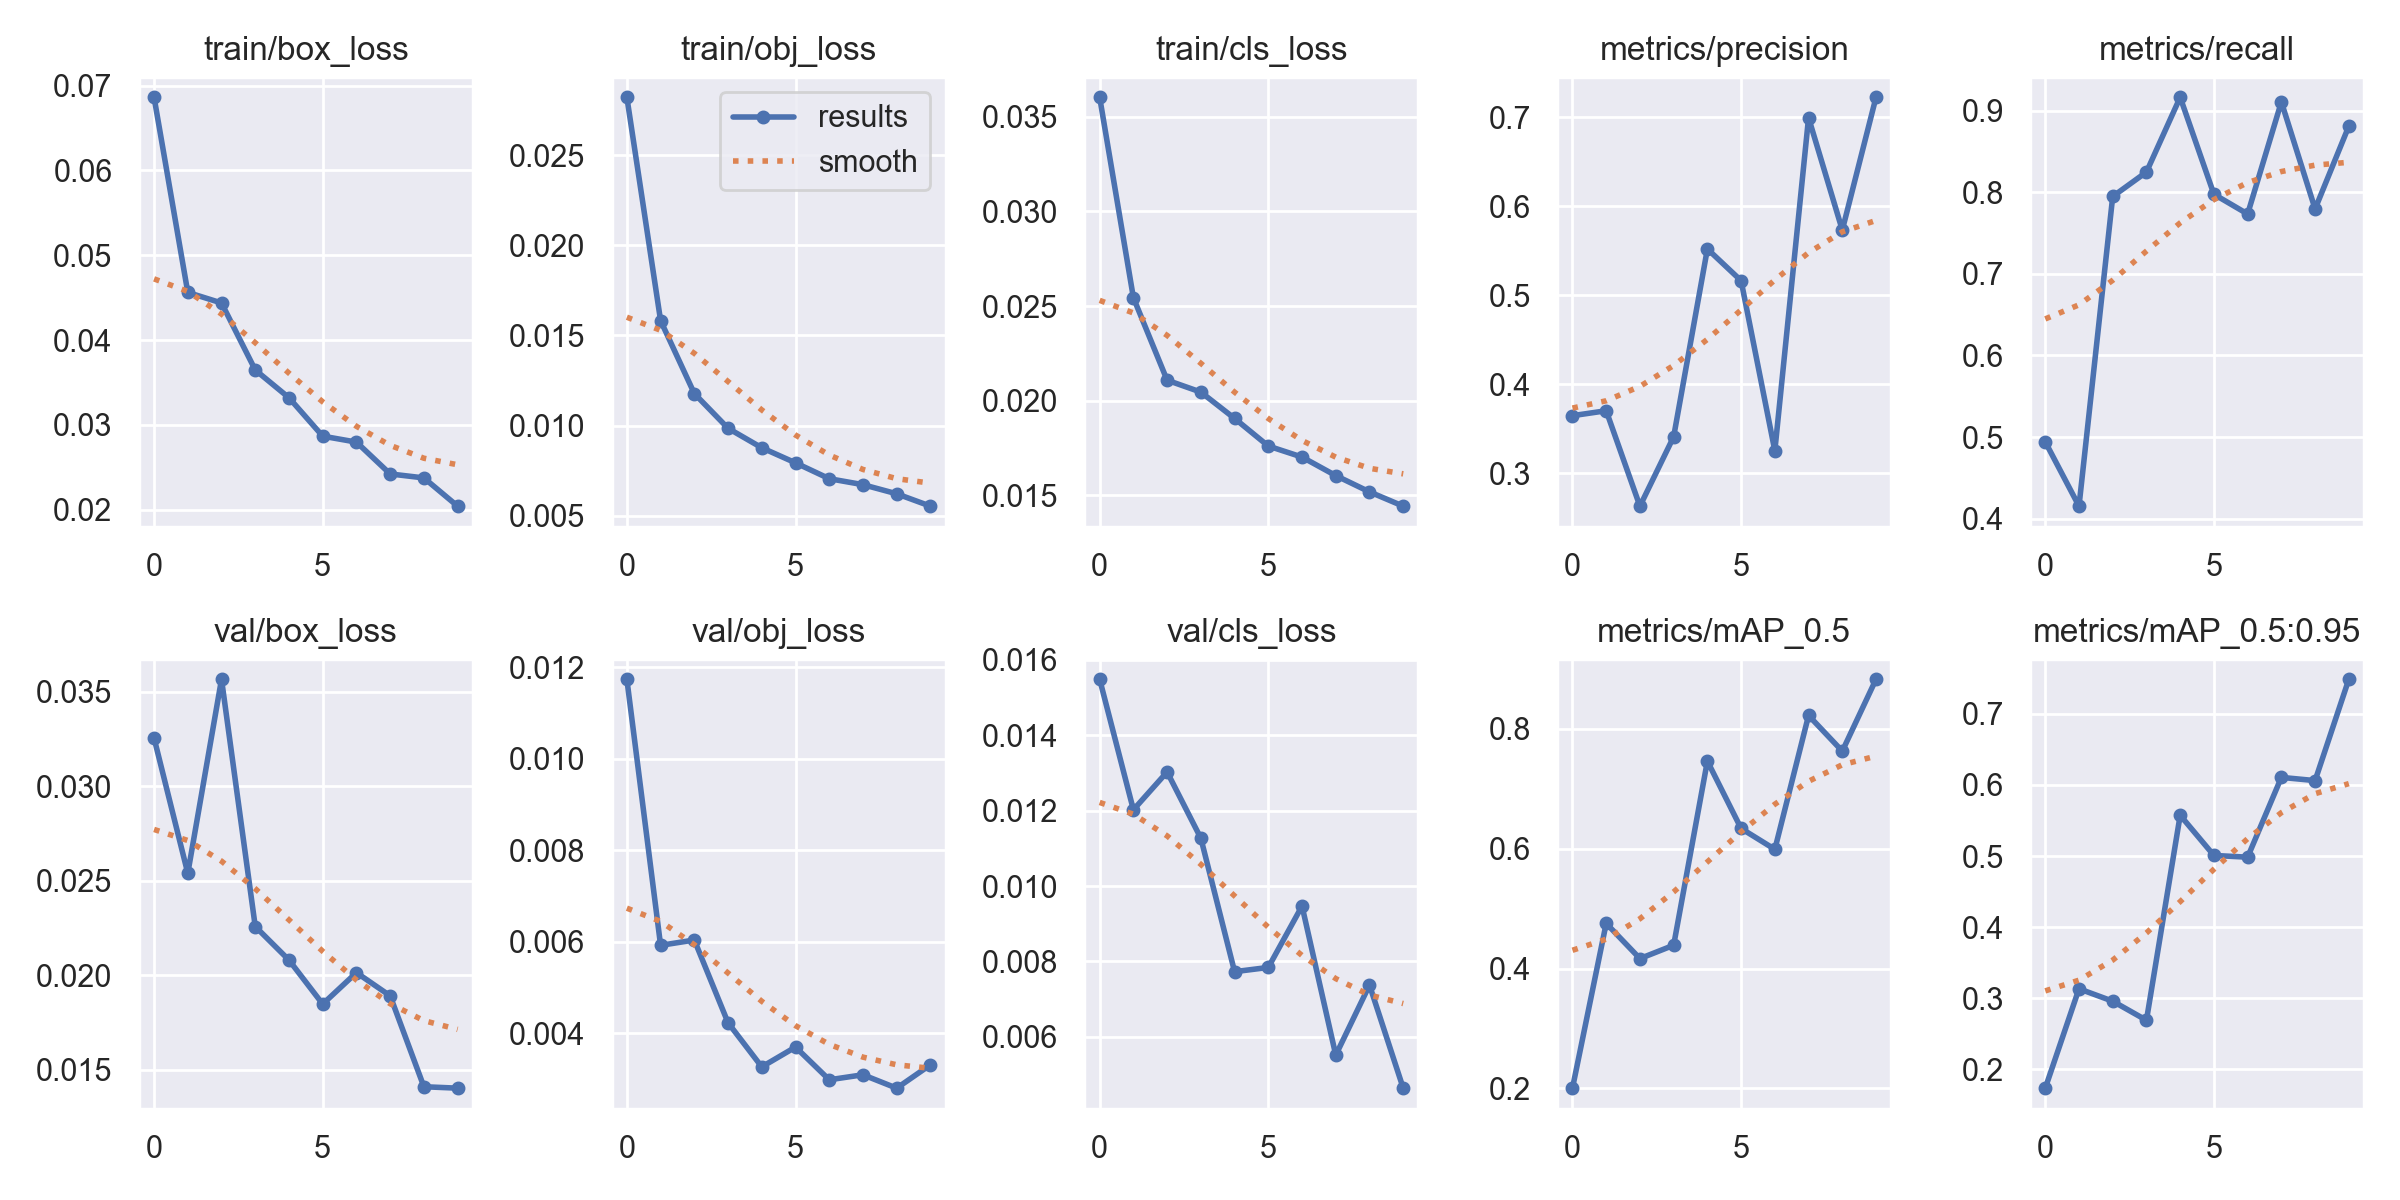

Values plotted in this chart, from the file beside it:
epoch, train/box_loss, train/obj_loss, train/cls_loss, metrics/precision, metrics/recall, metrics/mAP_0.5, metrics/mAP_0.5:0.95, val/box_loss, val/obj_loss, val/cls_loss, x/lr0, x/lr1, x/lr2
0, 0.06862, 0.02823, 0.03603, 0.3646, 0.4941, 0.2003, 0.1736, 0.03255, 0.01173, 0.01548, 0.07028, 0.003302, 0.003302
1, 0.04561, 0.01583, 0.02544, 0.3701, 0.4152, 0.4754, 0.3134, 0.02539, 0.005918, 0.01202, 0.03962, 0.005979, 0.005979
2, 0.04437, 0.01178, 0.02108, 0.2629, 0.7951, 0.4166, 0.2959, 0.03566, 0.006034, 0.01303, 0.008306, 0.007995, 0.007995
3, 0.03647, 0.009847, 0.02045, 0.3409, 0.825, 0.4388, 0.2691, 0.02257, 0.004226, 0.01127, 0.00703, 0.00703, 0.00703
4, 0.03319, 0.008763, 0.01906, 0.552, 0.9168, 0.7462, 0.5574, 0.0208, 0.003262, 0.00773, 0.00703, 0.00703, 0.00703
5, 0.02867, 0.007927, 0.0176, 0.5163, 0.7978, 0.6338, 0.5009, 0.01847, 0.003695, 0.007842, 0.00604, 0.00604, 0.00604
6, 0.02797, 0.007046, 0.01702, 0.3251, 0.7736, 0.5989, 0.4984, 0.02013, 0.00298, 0.00947, 0.00505, 0.00505, 0.00505
7, 0.02421, 0.006715, 0.01604, 0.6995, 0.9111, 0.8224, 0.6106, 0.0189, 0.003089, 0.005517, 0.00406, 0.00406, 0.00406
8, 0.02374, 0.006208, 0.01518, 0.5732, 0.7798, 0.7628, 0.6061, 0.01409, 0.002797, 0.007375, 0.00307, 0.00307, 0.00307
9, 0.02041, 0.005521, 0.01443, 0.7225, 0.8813, 0.8828, 0.7486, 0.01401, 0.003308, 0.004641, 0.00208, 0.00208, 0.00208
